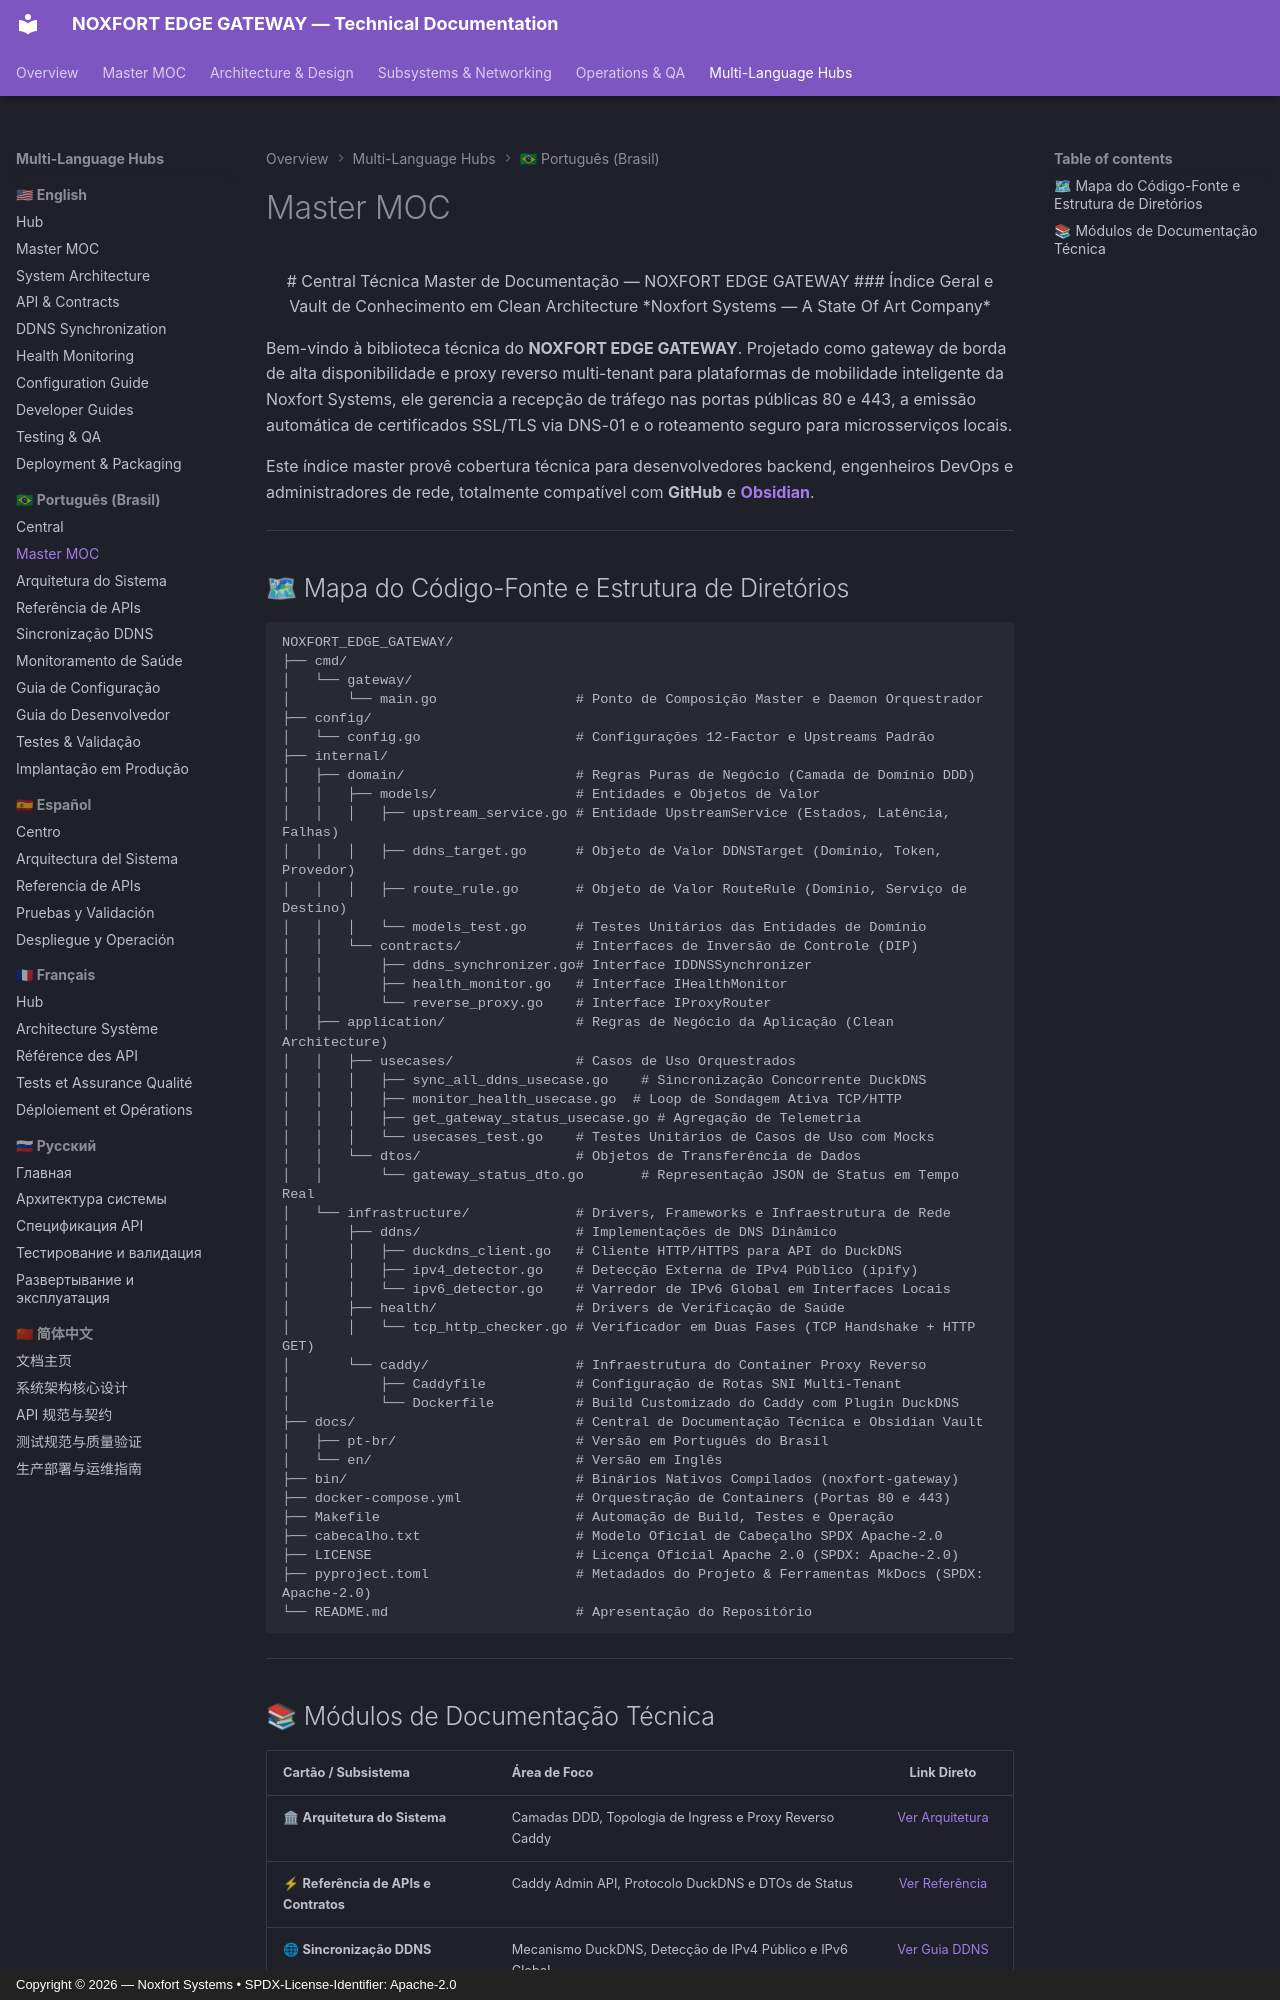

repository: Noxfort-Systems-Brazil/NOXFORT_EDGE_GATEWAY · page: pt-br/noxfort_edge_gateway_moc/index.html · generator: mkdocs · copyright: Copyright © 2026 — Noxfort Systems • SPDX-License-Identifier: Apache-2.0

---
tags: [moc, hub, docs, obsidian, gateway, edge, pt-br]
aliases: [Master MOC PT-BR, Central de Conhecimento, Índice Principal]
---

<div align="center">

# Central Técnica Master de Documentação — NOXFORT EDGE GATEWAY
### Índice Geral e Vault de Conhecimento em Clean Architecture
*Noxfort Systems — A State Of Art Company*

</div>

Bem-vindo à biblioteca técnica do **NOXFORT EDGE GATEWAY**. Projetado como gateway de borda de alta disponibilidade e proxy reverso multi-tenant para plataformas de mobilidade inteligente da Noxfort Systems, ele gerencia a recepção de tráfego nas portas públicas 80 e 443, a emissão automática de certificados SSL/TLS via DNS-01 e o roteamento seguro para microsserviços locais.

Este índice master provê cobertura técnica para desenvolvedores backend, engenheiros DevOps e administradores de rede, totalmente compatível com **GitHub** e **[Obsidian](https://obsidian.md/)**.

---

## 🗺 Mapa do Código-Fonte e Estrutura de Diretórios

```text
NOXFORT_EDGE_GATEWAY/
├── cmd/
│   └── gateway/
│       └── main.go                 # Ponto de Composição Master e Daemon Orquestrador
├── config/
│   └── config.go                   # Configurações 12-Factor e Upstreams Padrão
├── internal/
│   ├── domain/                     # Regras Puras de Negócio (Camada de Domínio DDD)
│   │   ├── models/                 # Entidades e Objetos de Valor
│   │   │   ├── upstream_service.go # Entidade UpstreamService (Estados, Latência, Falhas)
│   │   │   ├── ddns_target.go      # Objeto de Valor DDNSTarget (Domínio, Token, Provedor)
│   │   │   ├── route_rule.go       # Objeto de Valor RouteRule (Domínio, Serviço de Destino)
│   │   │   └── models_test.go      # Testes Unitários das Entidades de Domínio
│   │   └── contracts/              # Interfaces de Inversão de Controle (DIP)
│   │       ├── ddns_synchronizer.go# Interface IDDNSSynchronizer
│   │       ├── health_monitor.go   # Interface IHealthMonitor
│   │       └── reverse_proxy.go    # Interface IProxyRouter
│   ├── application/                # Regras de Negócio da Aplicação (Clean Architecture)
│   │   ├── usecases/               # Casos de Uso Orquestrados
│   │   │   ├── sync_all_ddns_usecase.go    # Sincronização Concorrente DuckDNS
│   │   │   ├── monitor_health_usecase.go  # Loop de Sondagem Ativa TCP/HTTP
│   │   │   ├── get_gateway_status_usecase.go # Agregação de Telemetria
│   │   │   └── usecases_test.go    # Testes Unitários de Casos de Uso com Mocks
│   │   └── dtos/                   # Objetos de Transferência de Dados
│   │       └── gateway_status_dto.go       # Representação JSON de Status em Tempo Real
│   └── infrastructure/             # Drivers, Frameworks e Infraestrutura de Rede
│       ├── ddns/                   # Implementações de DNS Dinâmico
│       │   ├── duckdns_client.go   # Cliente HTTP/HTTPS para API do DuckDNS
│       │   ├── ipv4_detector.go    # Detecção Externa de IPv4 Público (ipify)
│       │   └── ipv6_detector.go    # Varredor de IPv6 Global em Interfaces Locais
│       ├── health/                 # Drivers de Verificação de Saúde
│       │   └── tcp_http_checker.go # Verificador em Duas Fases (TCP Handshake + HTTP GET)
│       └── caddy/                  # Infraestrutura do Container Proxy Reverso
│           ├── Caddyfile           # Configuração de Rotas SNI Multi-Tenant
│           └── Dockerfile          # Build Customizado do Caddy com Plugin DuckDNS
├── docs/                           # Central de Documentação Técnica e Obsidian Vault
│   ├── pt-br/                      # Versão em Português do Brasil
│   └── en/                         # Versão em Inglês
├── bin/                            # Binários Nativos Compilados (noxfort-gateway)
├── docker-compose.yml              # Orquestração de Containers (Portas 80 e 443)
├── Makefile                        # Automação de Build, Testes e Operação
├── cabecalho.txt                   # Modelo Oficial de Cabeçalho SPDX Apache-2.0
├── LICENSE                         # Licença Oficial Apache 2.0 (SPDX: Apache-2.0)
├── pyproject.toml                  # Metadados do Projeto & Ferramentas MkDocs (SPDX: Apache-2.0)
└── README.md                       # Apresentação do Repositório
```

---
